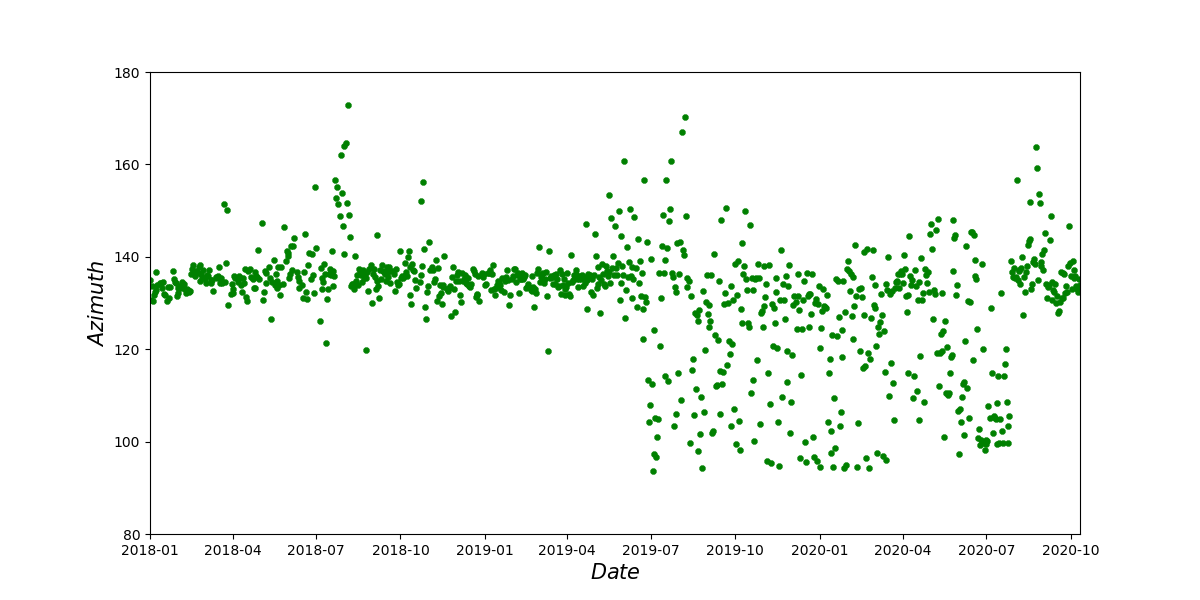

Values plotted in this chart, from the file beside it:
ymd, data
2018/1/1, 135.1
2018/1/2, 130.6
2018/1/3, 133.7
2018/1/4, 130.4
2018/1/5, 131.8
2018/1/6, 132.4
2018/1/7, 132.7
2018/1/8, 136.7
2018/1/9, 133.8
2018/1/10, 0
2018/1/11, 0
2018/1/12, 134.3
2018/1/13, 134.4
2018/1/14, 133.2
2018/1/15, 134.5
2018/1/16, 131.9
2018/1/17, 131.7
2018/1/18, 0
2018/1/19, 0
2018/1/20, 130.4
2018/1/21, 133.4
2018/1/22, 131
2018/1/23, 133.5
2018/1/24, 0
2018/1/25, 0
2018/1/26, 136.9
2018/1/27, 135.1
2018/1/28, 134.5
2018/1/29, 134.4
2018/1/30, 131.5
2018/1/31, 132.1
2018/2/1, 133.3
2018/2/2, 133.7
2018/2/3, 133.2
2018/2/4, 0
2018/2/5, 134.6
2018/2/6, 133.4
2018/2/7, 134.2
2018/2/8, 133
2018/2/9, 132.1
2018/2/10, 133.1
2018/2/11, 132.9
2018/2/12, 0
2018/2/13, 132.5
2018/2/14, 132.5
2018/2/15, 136.3
2018/2/16, 137.3
2018/2/17, 138.2
2018/2/18, 136.5
2018/2/19, 135.9
2018/2/20, 137
2018/2/21, 136.7
2018/2/22, 136.5
2018/2/23, 137.8
2018/2/24, 138.3
2018/2/25, 134.8
2018/2/26, 136.3
2018/2/27, 135.7
2018/2/28, 137.2
2018/3/1, 0
... 975 more rows
